Run: headless pygame with SDL's dummy video driver; simulated clock (each Clock.tick advances the game by its frame time, no real sleeping); random seed 0; keys injected as events and as key.get_pressed() state; mouse plan: one left click at the window centre at the start of phase 2, then a move to the lower-right quarter at the start of phase 3.
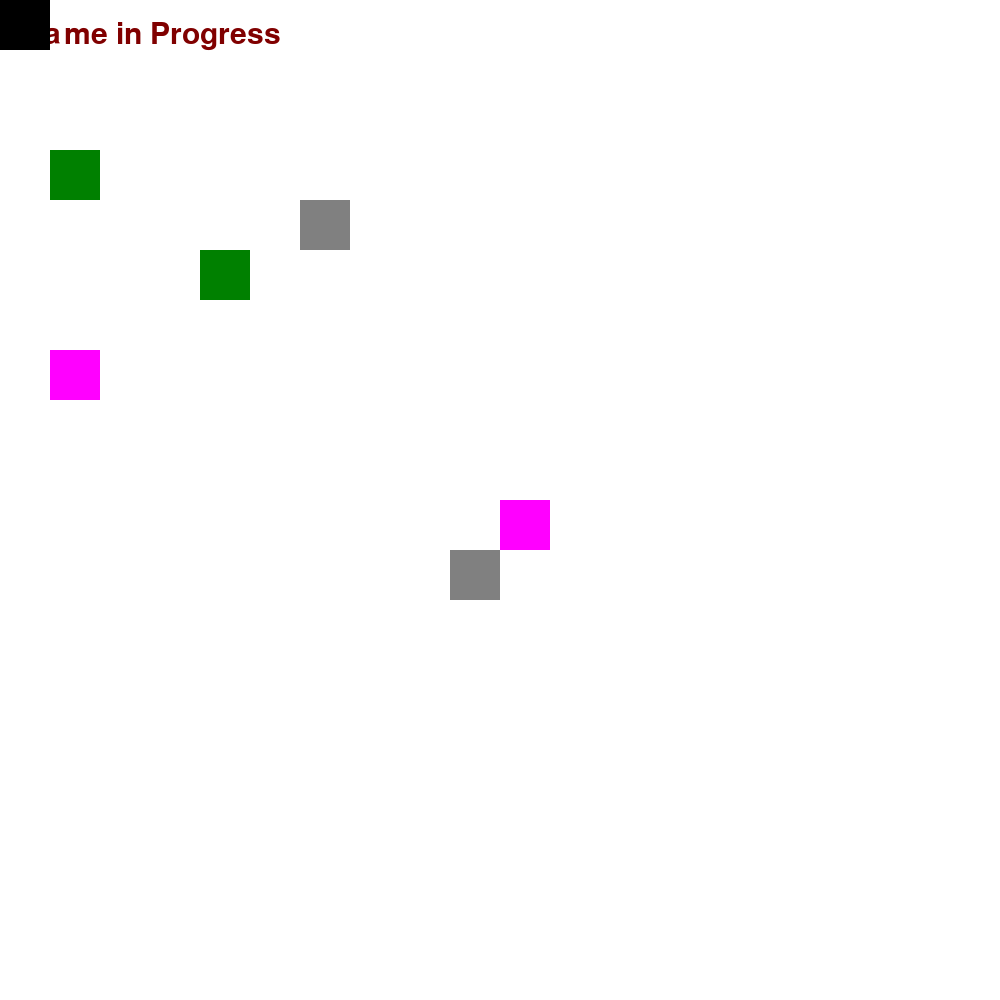
Frame 1 of 4 · flips 1–60 · no input
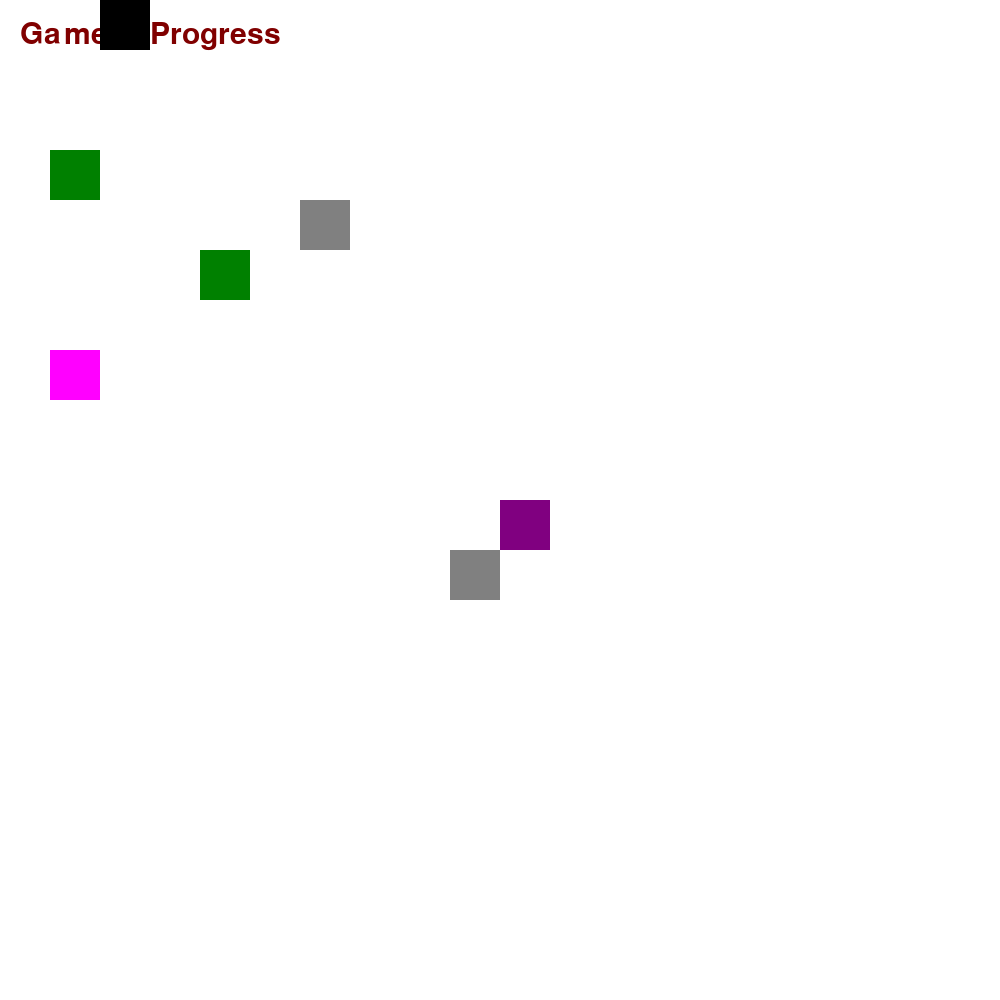
Frame 2 of 4 · flips 61–180 · clicked the window centre · tapped SPACE, RETURN · held RIGHT (→), D
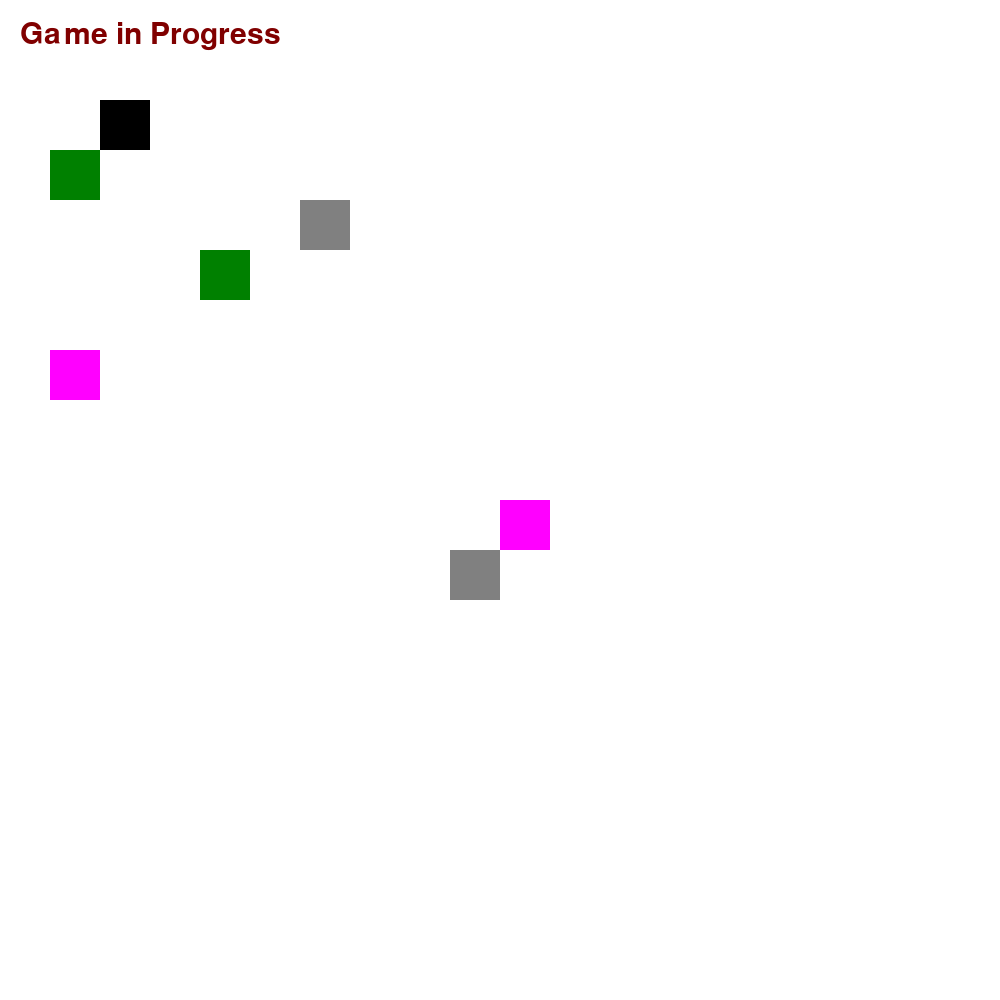
Frame 3 of 4 · flips 181–300 · moved the mouse to the lower-right quarter · held DOWN (↓), S
Frame 4 of 4 · flips 301–420 · held LEFT (←), A, UP (↑), W · screen same as frame 1, image omitted

The pygame program that drew these frames:

import pygame

mainClock = pygame.time.Clock()
from pygame.locals import *
pygame.init()
pygame.display.set_caption("Main Menu")
screen = pygame.display.set_mode((1000, 1000), 0, 32)

# FONTS
FontSystem10 = pygame.font.SysFont(None, 10)
FontBahnschrift45 = pygame.font.SysFont("Bahnschrift", 45)
FontSystem50 = pygame.font.SysFont(None, 50)

def drawText(text, font, colour, surface, x, y):
    textobj = font.render(text, 1, colour)
    textrect = textobj.get_rect()
    textrect.topleft = (x, y)
    surface.blit(textobj, textrect)
#end def

BLACK = (0, 0, 0)
WHITE = (255, 255, 255)
RED = (255, 0, 0)
LIME = (0, 255, 0)
BLUE = (0, 0, 255)
YELLOW = (255, 255, 0)
CYAN = (0, 255, 255)
MAGENTA = (255, 0, 255)
SILVER = (192, 192, 192)
GREY = (128, 128, 128)
MAROON = (128, 0, 0)
OLIVE = (128, 128, 0)
GREEN = (0, 128, 0)
PURPLE = (128, 0, 128)
TEAL = (0, 128, 128)
NAVY = (0, 0, 128)

def mainMenu():
    while True:
            screen.fill(MAROON)
            drawText("Transport for Python", FontBahnschrift45, WHITE, screen, 200, 50)
            
            mx, my = pygame.mouse.get_pos()

            buttonOne = pygame.Rect(210, 200, 400, 100)
            buttonTwo = pygame.Rect(210, 400, 400, 100)
            pressColourOne = RED
            pressColourTwo = RED

            if buttonOne.collidepoint((mx, my)):
                pressColourOne = MAGENTA
                if click:
                    levels()
            if buttonTwo.collidepoint((mx, my)):
                pressColourTwo = MAGENTA
                if click:
                    options()

            pygame.draw.rect(screen, pressColourOne, buttonOne)
            drawText("Play!", FontBahnschrift45, WHITE, screen, 255, 225)
            pygame.draw.rect(screen, pressColourTwo, buttonTwo)
            drawText("Options", FontBahnschrift45, WHITE, screen, 255, 425)
            click = False
            for event in pygame.event.get():
                if event.type == QUIT:
                    pygame.quit()
                if event.type == KEYDOWN:
                    if event.key == K_ESCAPE:
                        pygame.quit()
                if event.type == MOUSEBUTTONDOWN:
                    if event.button == 1:
                        click = True
            pygame.display.update()
            mainClock.tick(60)

def levels():
    while True:
        drawText("Levels", FontBahnschrift45, WHITE, screen, 200, 50)

        mx, my = pygame.mouse.get_pos()
        buttonOne = pygame.Rect(210, 200, 400, 100)
        buttonTwo = pygame.Rect(210, 400, 400, 100)
        pressColourOne = RED
        pressColourTwo = RED

        if buttonOne.collidepoint((mx, my)):
            pressColourOne = MAGENTA
            if click:
                game()
        if buttonTwo.collidepoint((mx, my)):
            pressColourTwo = MAGENTA
            if click:
                game()

        pygame.draw.rect(screen, pressColourOne, buttonOne)
        drawText("Level 1", FontBahnschrift45, WHITE, screen, 255, 225)
        pygame.draw.rect(screen, pressColourTwo, buttonTwo)
        drawText("Level 2", FontBahnschrift45, WHITE, screen, 255, 425)
        click = False
        for event in pygame.event.get():
            if event.type == QUIT:
                pygame.quit()
            if event.type == KEYDOWN:
                if event.key == K_ESCAPE:
                    pygame.quit()
            if event.type == MOUSEBUTTONDOWN:
                if event.button == 1:
                    click = True
        pygame.display.update()
        mainClock.tick(60)
#end def

def startScreen():
    pass

def game():
    running = True
    class Train(pygame.sprite.Sprite):
        def __init__(self, x, y):
            super().__init__()
            self.image = pygame.Surface([50, 50])
            self.image.fill(BLACK)
            self.rect = self.image.get_rect()
            self.rect.x = x
            self.rect.y = y
        #end constructor

        def moveDown(self):
            self.rect.y += 50
        
        def moveUp(self):
            self.rect.y -= 50

        def moveRight(self):
            self.rect.x += 50

        def moveLeft(self):
            self.rect.x -= 50

        def update(self):
            if self.rect.x < 0:
                self.rect.x = 0
            elif self.rect.y < 0:
                self.rect.y = 0
            elif self.rect.x > 950:
                self.rect.x = 950
            elif self.rect.y > 950:
                self.rect.y = 950

    #end class
    trains = pygame.sprite.Group()
    train = Train(0, 0)
    trains.add(train)

    class Tree(pygame.sprite.Sprite):
        def __init__(self, x, y):
            super().__init__()
            self.image = pygame.Surface([50, 50])
            self.image.fill(GREEN)
            self.rect = self.image.get_rect()
            self.rect.x = x
            self.rect.y = y
        #end constructor

        def highlight(self):
            self.image.fill(OLIVE)
        #end def

        def update(self):
            self.image.fill(GREEN)
            if (self.rect.x % 50 != 0) and (not click):
                if self.rect.x % 50 <= 25:
                    self.rect.x -= self.rect.x % 50
                if self.rect.x % 50 > 25:
                    self.rect.x += (2 - self.rect.y % 50)
                if self.rect.y % 50 <= 25:
                    self.rect.y -= self.rect.y % 50
                if self.rect.y % 50 > 25:
                    self.rect.y += (1 - self.rect.y % 50)
            if self.rect.x < 0:
                self.rect.x = 0
            elif self.rect.y < 0:
                self.rect.y = 0
            elif self.rect.x > 950:
                self.rect.x = 950
            elif self.rect.y > 950:
                self.rect.y = 950
        #end def
    #end class

    trees = pygame.sprite.Group()
    tree1 = Tree(50, 150)
    tree2 = Tree(200, 250)
    trees.add(tree1)
    trees.add(tree2)

    class Rock(pygame.sprite.Sprite):
        def __init__(self, x, y):
            super().__init__()
            self.image = pygame.Surface([50, 50])
            self.image.fill(GREY)
            self.rect = self.image.get_rect()
            self.rect.x = x
            self.rect.y = y
        #end constructor

        def highlight(self):
            self.image.fill(BLACK)
        #end def

        def update(self):
            self.image.fill(GREY)           
            if self.rect.x < 0:
                self.rect.x = 0
            elif self.rect.y < 0:
                self.rect.y = 0
            elif self.rect.x > 950:
                self.rect.x = 950
            elif self.rect.y > 950:
                self.rect.y = 950
        #end def
    #end class

    rocks = pygame.sprite.Group()
    rock1 = Rock(300, 200)
    rock2 = Rock(450, 550)
    rocks.add(rock1)
    rocks.add(rock2)

    class Log(pygame.sprite.Sprite):
        def __init__(self, x, y):
            super().__init__()
            self.image = pygame.Surface([50, 50])
            self.image.fill(MAGENTA)
            self.rect = self.image.get_rect()
            self.rect.x = x
            self.rect.y = y
        #end constructor

        def highlight(self):
            self.image.fill(PURPLE)
        
        def update(self):
            self.image.fill(MAGENTA)
            if self.rect.x < 0:
                self.rect.x = 0
            elif self.rect.y < 0:
                self.rect.y = 0
            elif self.rect.x > 950:
                self.rect.x = 950
            elif self.rect.y > 950:
                self.rect.y = 950
    #end class

    logs = pygame.sprite.Group()
    log1 = Log(500, 500)
    log2 = Log(50, 350)
    logs.add(log1)
    logs.add(log2)
    
    click = False
    while running:
        screen.fill((255, 255, 255))
        drawText("Game in Progress", FontBahnschrift45, MAROON, screen, 20, 20)

        mx, my = pygame.mouse.get_pos()

        for tree in trees:
            if tree.rect.collidepoint(mx, my):
                tree.highlight()
                if click:
                    # tree.kill() # kills the other tree upon hover
                    tree.rect.x = mx - 25
                    tree.rect.y = my - 25
        #next tree

        for rock in rocks:
            if rock.rect.collidepoint(mx, my):
                rock.highlight()
        #next rock

        for log in logs:
            if log.rect.collidepoint(mx, my):
                log.highlight()
        #next log

        if train.rect.x == 750 and train.rect.y == 550:
            conclusion()

        for event in pygame.event.get():
            if event.type == QUIT:
                pygame.quit()
            if event.type == KEYDOWN:
                if event.key == K_ESCAPE:
                    running = False
                # WORKS WITH WASD and arrow keys
                if event.key == K_s or event.key == K_DOWN:
                    train.moveDown()
                if event.key == K_w or event.key == K_UP:
                    train.moveUp()
                if event.key == K_a or event.key == K_LEFT:
                    train.moveLeft()
                if event.key == K_d or event.key == K_RIGHT:
                    train.moveRight()
            if event.type == MOUSEBUTTONDOWN:
                click = True
            if event.type == MOUSEBUTTONUP:
                click = False
        trains.draw(screen)
        trains.update()
        trees.draw(screen)
        trees.update()
        rocks.draw(screen)
        rocks.update()
        logs.draw(screen)
        logs.update()
        pygame.display.update()
        mainClock.tick(60)


def options():
    running = True
    while running:
        screen.fill((0, 0, 0))
        drawText("Options Menu", FontBahnschrift45, (255, 255, 255), screen, 20, 20)
        for event in pygame.event.get():
            if event.type == QUIT:
                pygame.quit()
            if event.type == KEYDOWN:
                if event.key == K_ESCAPE:
                    running = False
        pygame.display.update()
        mainClock.tick(60)             

def conclusion():
    running = True
    while running:
        screen.fill((255, 255, 255))
        drawText("Well done!", FontBahnschrift45, (0, 0, 0), screen, 20, 20)
        for event in pygame.event.get():
            if event.type == QUIT:
                pygame.quit()
            if event.type == KEYDOWN:
                if event.key == K_ESCAPE:
                    running = False
        pygame.display.update()
        mainClock.tick(60)

game()
